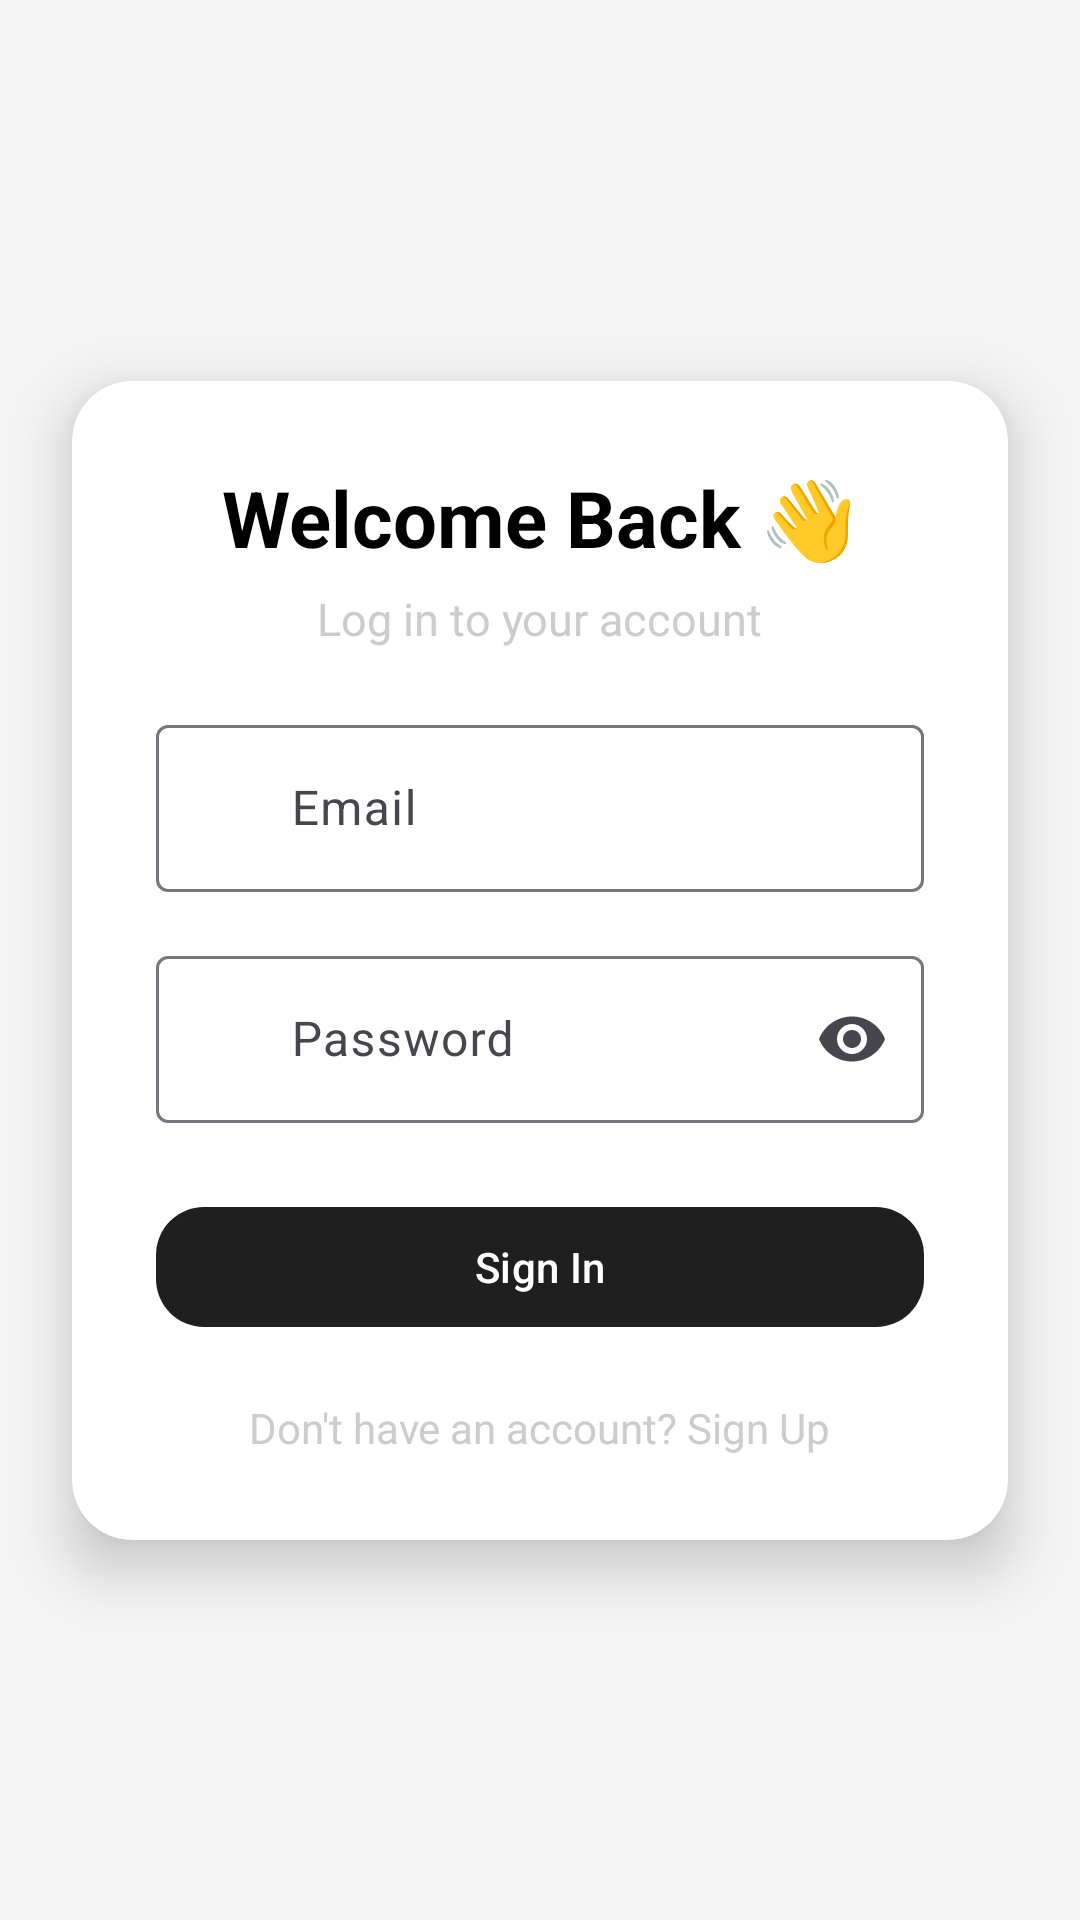

Here is an Android app screen rendered from its layout file. Give the layout XML and the strings, colors and styles it references.
<!-- AndroidManifest.xml: application theme Theme.EWalletIntegration -->
<!-- res/layout/activity_sign_in.xml -->
<?xml version="1.0" encoding="utf-8"?>
<androidx.constraintlayout.widget.ConstraintLayout xmlns:android="http://schemas.android.com/apk/res/android"
    xmlns:app="http://schemas.android.com/apk/res-auto"
    xmlns:tools="http://schemas.android.com/tools"
    android:id="@+id/signin_root"
    android:layout_width="match_parent"
    android:layout_height="match_parent"
    android:background="@color/light_gray"
    tools:context=".ui.auth.SignInActivity">

    
    <androidx.cardview.widget.CardView
        android:layout_width="0dp"
        android:layout_height="wrap_content"
        android:layout_marginHorizontal="24dp"
        android:backgroundTint="@android:color/white"
        app:cardCornerRadius="20dp"
        app:cardElevation="12dp"
        app:layout_constraintTop_toTopOf="parent"
        app:layout_constraintBottom_toBottomOf="parent"
        app:layout_constraintStart_toStartOf="parent"
        app:layout_constraintEnd_toEndOf="parent">

        <LinearLayout
            android:layout_width="match_parent"
            android:layout_height="wrap_content"
            android:orientation="vertical"
            android:padding="28dp">

            
            <TextView
                android:id="@+id/title_signin"
                android:layout_width="wrap_content"
                android:layout_height="wrap_content"
                android:layout_gravity="center_horizontal"
                android:text="Welcome Back 👋"
                android:textColor="@color/black"
                android:textSize="26sp"
                android:textStyle="bold"
                android:paddingBottom="6dp"/>

            <TextView
                android:layout_width="wrap_content"
                android:layout_height="wrap_content"
                android:layout_gravity="center_horizontal"
                android:text="Log in to your account"
                android:textColor="@color/gray"
                android:textSize="15sp"
                android:paddingBottom="20dp"/>

            
            <com.google.android.material.textfield.TextInputLayout
                android:layout_width="match_parent"
                android:layout_height="wrap_content"
                style="@style/Widget.Material3.TextInputLayout.OutlinedBox"
                android:hint="Email"
                app:startIconDrawable="@drawable/ic_email">

                <com.google.android.material.textfield.TextInputEditText
                    android:id="@+id/inputEmail"
                    android:layout_width="match_parent"
                    android:layout_height="wrap_content"
                    android:inputType="textEmailAddress"
                    android:textColor="@color/black"
                    android:paddingStart="45dp"
                    android:textSize="16sp"/>
            </com.google.android.material.textfield.TextInputLayout>

            
            <com.google.android.material.textfield.TextInputLayout
                android:layout_width="match_parent"
                android:layout_height="wrap_content"
                style="@style/Widget.Material3.TextInputLayout.OutlinedBox"
                android:hint="Password"
                android:layout_marginTop="16dp"
                app:endIconMode="password_toggle"
                app:startIconDrawable="@drawable/ic_password">

                <com.google.android.material.textfield.TextInputEditText
                    android:id="@+id/inputPassword"
                    android:layout_width="match_parent"
                    android:layout_height="wrap_content"
                    android:inputType="textPassword"
                    android:textColorHint="@color/black"
                    android:textColor="@color/black"
                    android:paddingStart="45dp"
                    android:textSize="16sp" />
            </com.google.android.material.textfield.TextInputLayout>

            
            <com.google.android.material.button.MaterialButton
                android:id="@+id/signin_button"
                android:layout_width="match_parent"
                android:layout_height="wrap_content"
                android:layout_marginTop="24dp"
                android:text="Sign In"
                android:textAllCaps="false"
                android:textColor="@android:color/white"
                app:backgroundTint="@color/primary"
                app:cornerRadius="16dp"/>

            
            <TextView
                android:id="@+id/go_to_signup"
                android:layout_width="wrap_content"
                android:layout_height="wrap_content"
                android:layout_gravity="center"
                android:layout_marginTop="20dp"
                android:text="Don't have an account? Sign Up"
                android:textColor="@color/gray"
                android:textSize="14sp"/>

        </LinearLayout>
    </androidx.cardview.widget.CardView>

</androidx.constraintlayout.widget.ConstraintLayout>
<!-- resources referenced by this layout -->
<resources>
  <color name="black">#FF000000</color>
  <color name="gray">#CCCCCC</color>
  <color name="light_gray">#F5F5F5</color>
  <color name="primary">#1F1F1F</color>
  <style name="Theme.EWalletIntegration" parent="Base.Theme.EWalletIntegration" />
  <style name="Base.Theme.EWalletIntegration" parent="Theme.Material3.DayNight.NoActionBar">
          
          <item name="colorPrimary">@color/primary</item>
          <item name="colorOnPrimary">@color/onPrimary</item>
  
          
          <item name="colorSecondary">@color/secondary</item>
          <item name="colorOnSecondary">@color/onSecondary</item>
  
          
          <item name="colorOnBackground">@color/onBackground</item>
          <item name="colorSurface">@color/surface</item>
          <item name="colorOnSurface">@color/onSurface</item>
  
          
          <item name="colorError">@color/error</item>
  
          
          <item name="android:statusBarColor">@color/black</item>
          <item name="android:navigationBarColor">@android:color/transparent</item>
          <item name="android:windowDrawsSystemBarBackgrounds">true</item>
      </style>
  <color name="onPrimary">#FFFFFF</color>
  <color name="secondary">#3D3D3D</color>
  <color name="onSecondary">#FFFFFF</color>
  <color name="onBackground">#FF000000</color>
  <color name="surface">#121212</color>
  <color name="onSurface">#FFFFFF</color>
  <color name="error">#CF6679</color>
</resources>
